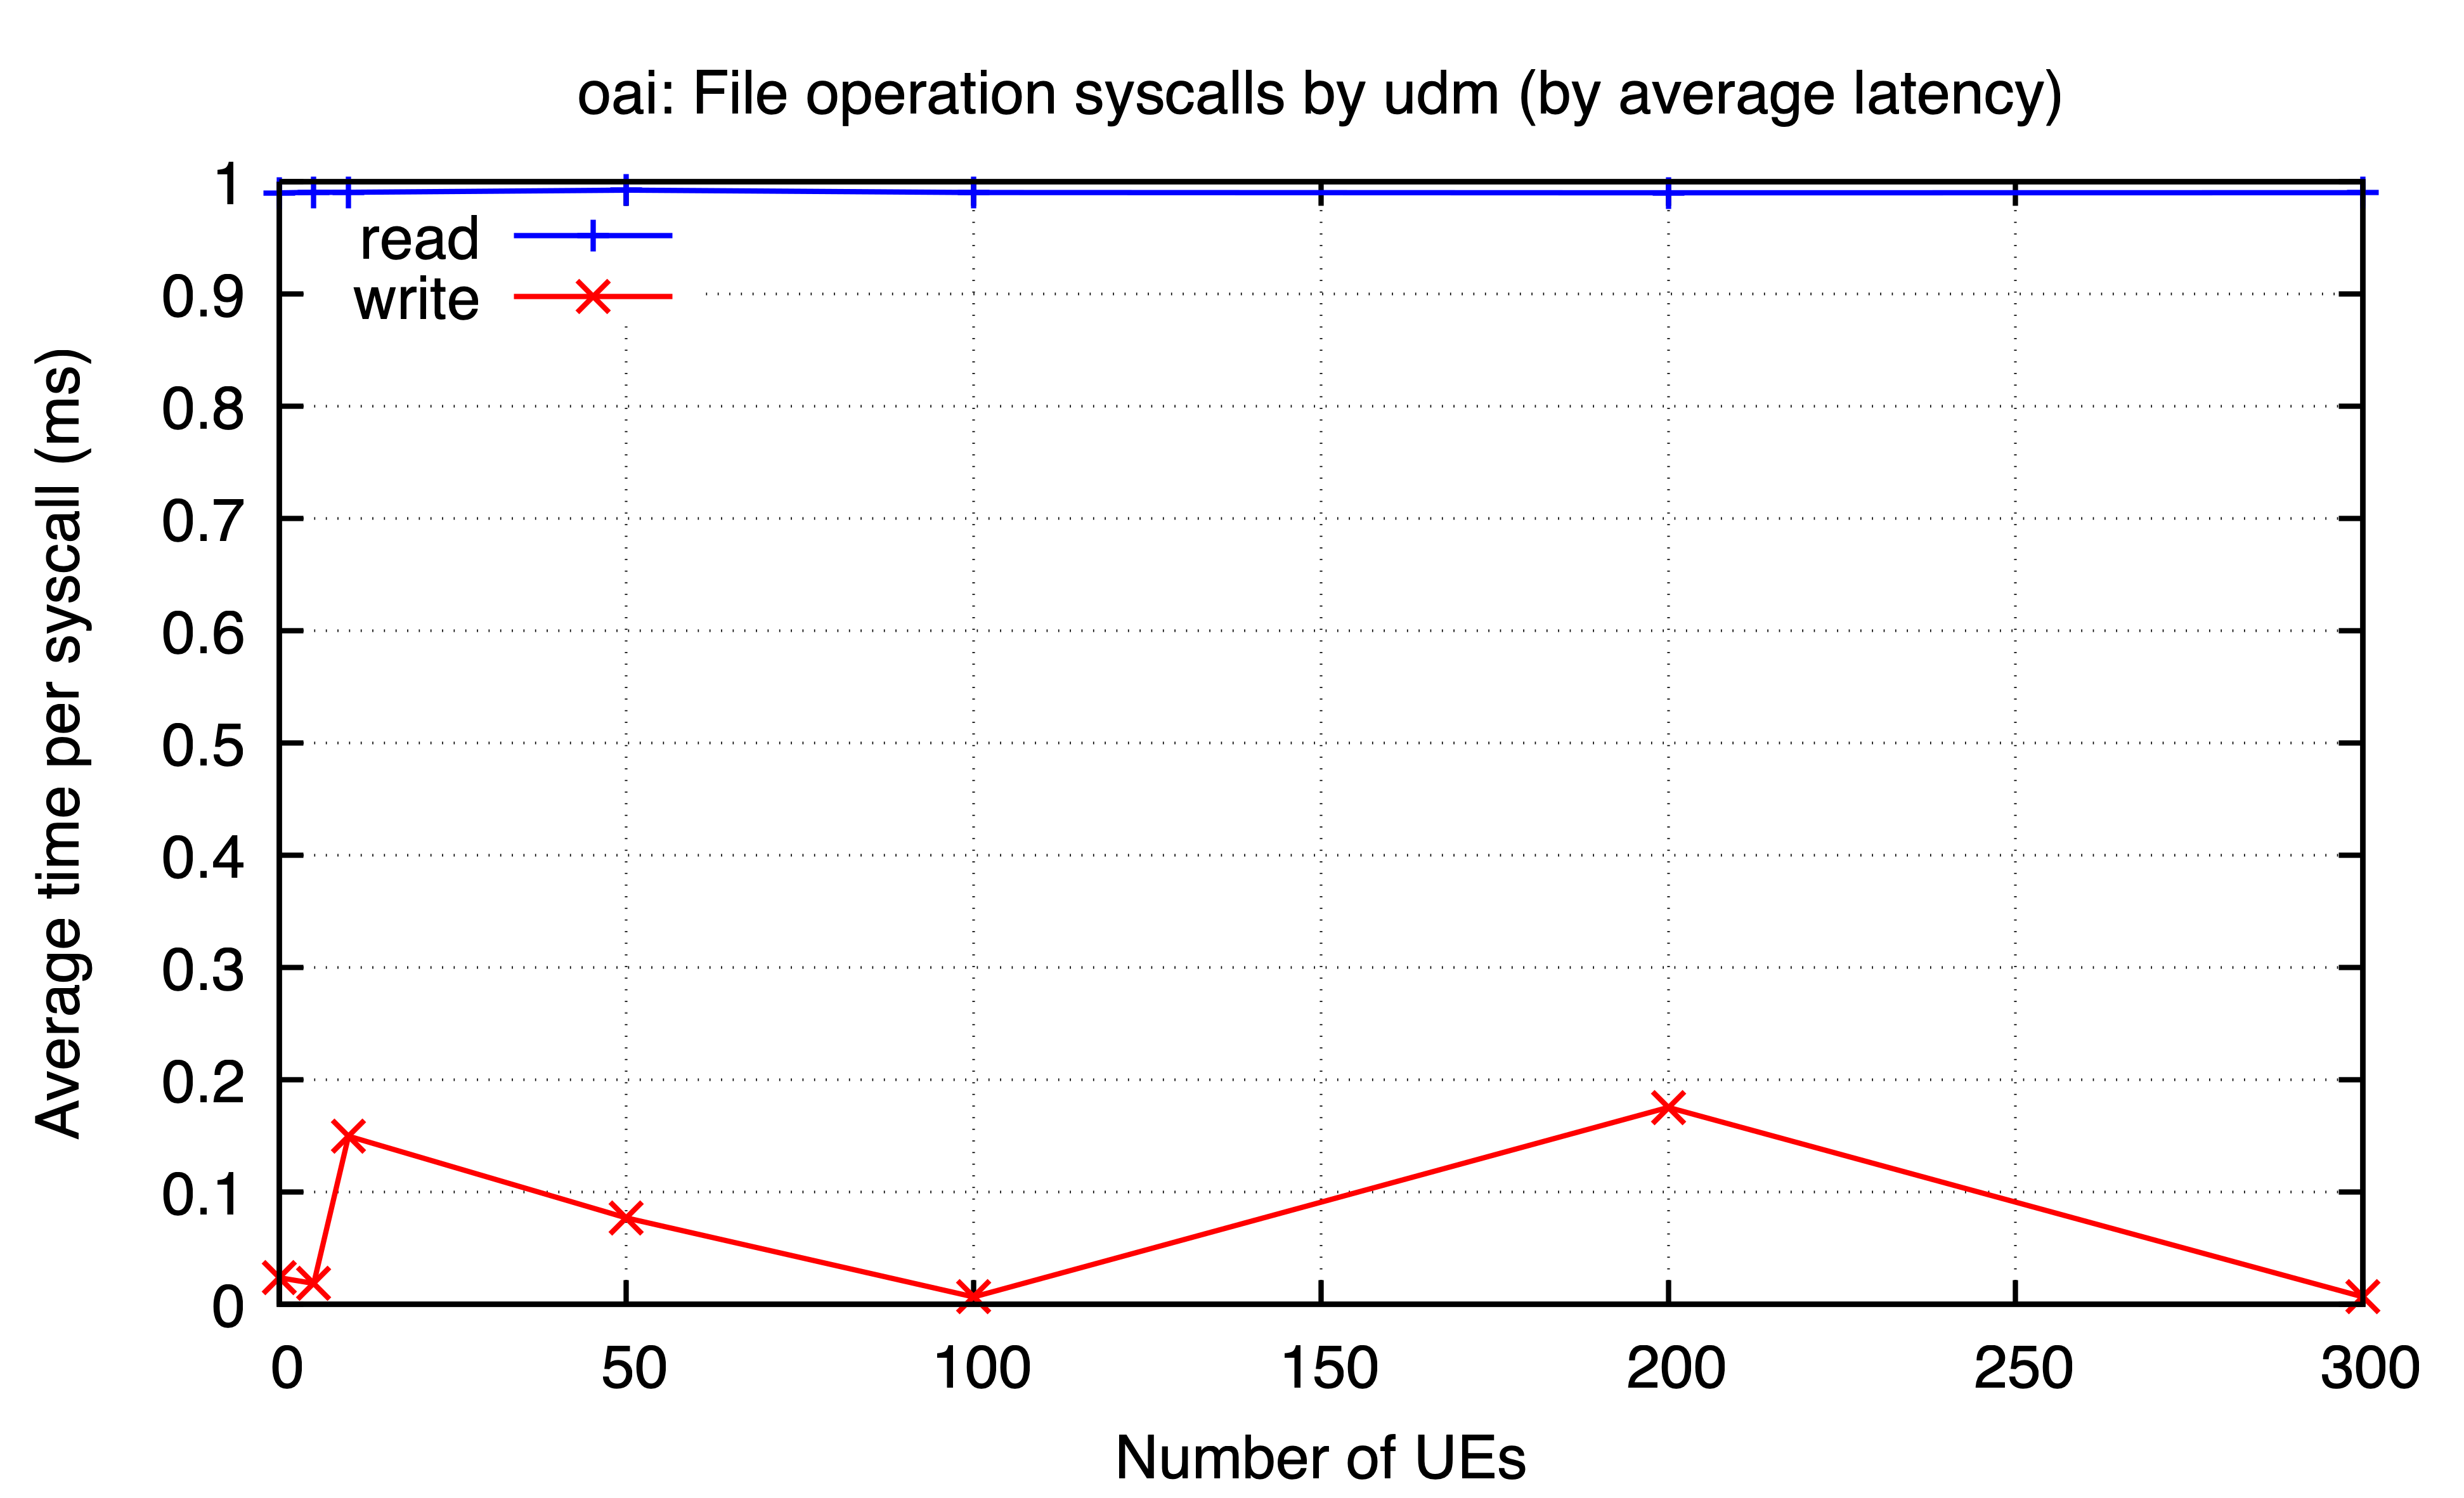

Source data for this figure (header and first rows):
ues, read, write
0, 0.9899, 0.02379
5, 0.9904, 0.01866
10, 0.9904, 0.1498
50, 0.9923, 0.07702
100, 0.9902, 0.006631
200, 0.99, 0.1754
300, 0.9901, 0.006682
